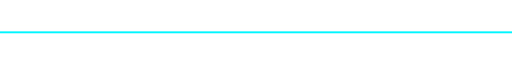
t = 0.00 s
t = 0.75 s: frame unchanged from t = 0.00 s, image omitted
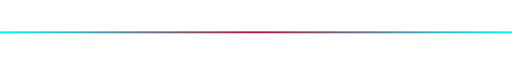
t = 1.50 s
t = 2.25 s: frame unchanged from t = 0.00 s, image omitted

The animated SVG that drew these frames (rendered in a browser with its animation timeline set to each time). Animation: 1 SMIL element (animateTransform=1); one cycle of 3.00 s, repeats indefinitely.

<svg xmlns="http://www.w3.org/2000/svg" viewBox="0 0 800 30" width="800" height="30">
  <defs>
    <linearGradient id="grad" x1="0%" y1="0%" x2="100%" y2="0%">
      <stop offset="0%" stop-color="#00f5ff"/>
      <stop offset="50%" stop-color="#a81234f7"/>
      <stop offset="100%" stop-color="#00f5ff"/>
      <animateTransform attributeName="gradientTransform" type="translate"
        from="-800 0" to="800 0" dur="3s" repeatCount="indefinite"/>
    </linearGradient>
  </defs>

  <rect x="0" y="14" width="800" height="3" fill="url(#grad)"/>
</svg>
